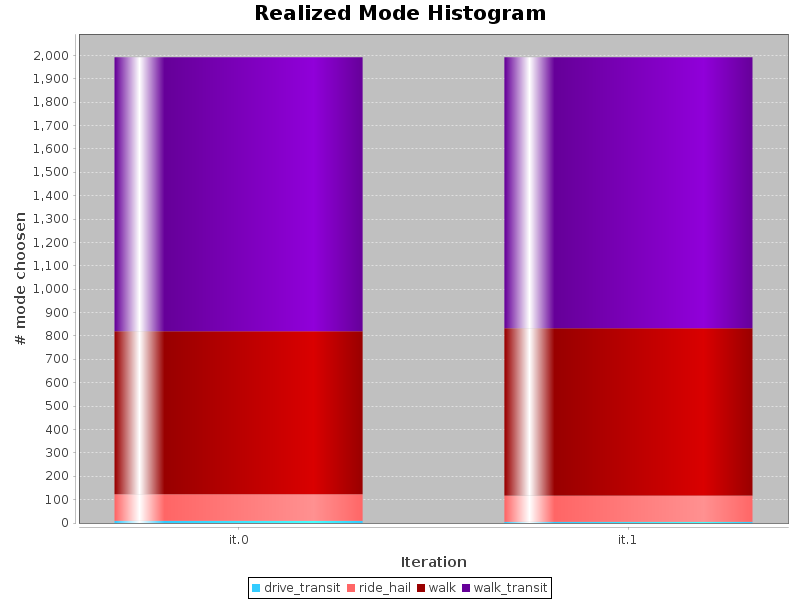

Values plotted in this chart, from the file beside it:
iterations, drive_transit, ride_hail, walk, walk_transit
0, 8.833, 114.3, 696.8, 1172
1, 4.833, 112.3, 716.0, 1159
